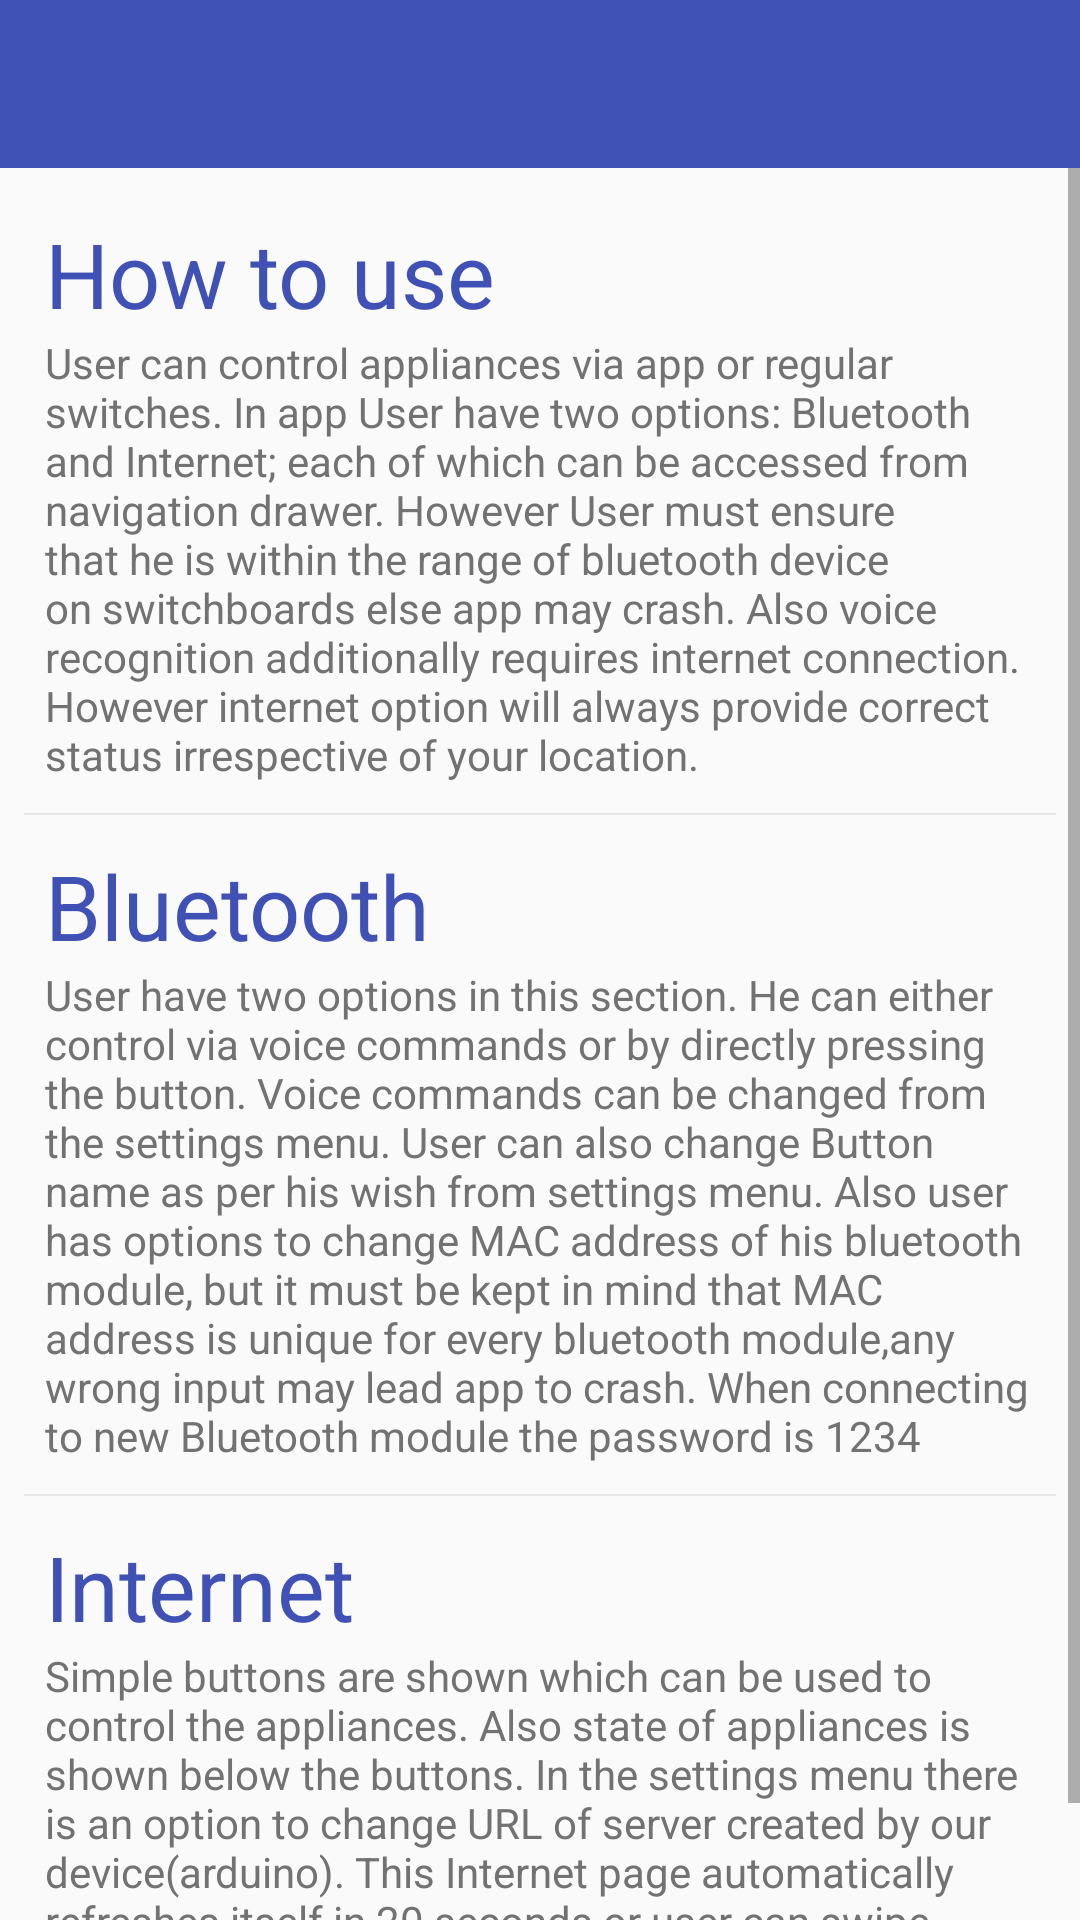

The Android layout XML behind this screen, and the referenced resources:
<!-- AndroidManifest.xml: application theme AppTheme -->
<!-- res/layout/activity_help.xml -->
<LinearLayout xmlns:android="http://schemas.android.com/apk/res/android"
    xmlns:tools="http://schemas.android.com/tools"
    android:layout_width="match_parent"
    android:layout_height="match_parent"
    android:orientation="vertical"
    tools:context="com.example.nischal.materialdesign1.help_activity">

    <include layout="@layout/app_bar"
        android:id="@+id/app_bar"/>


    <ScrollView
        android:layout_width="match_parent"
        android:layout_height="match_parent">

        <LinearLayout
            android:padding="5dp"
            android:layout_width="match_parent"
            android:layout_height="match_parent"
            android:divider="@android:drawable/divider_horizontal_bright"
            android:showDividers="middle|end"
            android:dividerPadding="3dp"
            android:orientation="vertical">
            <LinearLayout
                android:paddingTop="10dp"
                android:layout_width="match_parent"
                android:layout_height="wrap_content"
                android:orientation="vertical"
                android:padding="10dp">

                <TextView
                    android:layout_width="match_parent"
                    android:layout_height="wrap_content"
                    android:text="How to use"
                    android:textSize="30dp"
                    android:textColor="@color/primary"/>
                <TextView
                    android:layout_width="match_parent"
                    android:layout_height="wrap_content"
                    android:inputType="textMultiLine"
                    android:textColor="@color/secondary_text"
                    android:text="User can control appliances via app or regular switches. In app User have two options: Bluetooth and Internet; each of which can be accessed from navigation drawer.
However User must ensure that he is within the range of bluetooth device on switchboards else app may crash. Also voice recognition additionally requires internet connection. However internet option will always provide correct status irrespective of your location."/>


            </LinearLayout>
            <LinearLayout
                android:paddingTop="10dp"
                android:layout_width="match_parent"
                android:layout_height="wrap_content"
                android:orientation="vertical"
                android:padding="10dp">

                <TextView
                    android:layout_width="match_parent"
                    android:layout_height="wrap_content"
                    android:text="Bluetooth "
                    android:textSize="30dp"
                    android:textColor="@color/primary"/>
                <TextView
                    android:layout_width="match_parent"
                    android:layout_height="wrap_content"
                    android:inputType="textMultiLine"
                    android:textColor="@color/secondary_text"
                    android:text="User have two options in this section. He can either control via voice commands or by directly pressing the button. Voice commands can be changed from the settings menu. User can also change Button name as per his wish from settings menu. Also user has options to change MAC address of his bluetooth module, but it must be kept in mind that MAC address is unique for every bluetooth module,any wrong input may lead app to crash. When connecting to new Bluetooth module the password is 1234"/>


            </LinearLayout>
            <LinearLayout
                android:paddingTop="10dp"
                android:layout_width="match_parent"
                android:layout_height="wrap_content"
                android:orientation="vertical"
                android:padding="10dp">

                <TextView
                    android:layout_width="match_parent"
                    android:layout_height="wrap_content"
                    android:text="Internet"
                    android:textSize="30dp"
                    android:textColor="@color/primary"/>
                <TextView
                    android:layout_width="match_parent"
                    android:layout_height="wrap_content"
                    android:inputType="textMultiLine"
                    android:textColor="@color/secondary_text"
                    android:text="Simple buttons are shown which can be used to control the appliances. Also state of appliances is shown below the buttons. In the settings menu there is an option to change URL of server created by our device(arduino). This Internet page automatically refreshes itself in 20 seconds or user can swipe down to refresh manually."/>


            </LinearLayout>







        </LinearLayout>
    </ScrollView>



</LinearLayout>
<!-- res/layout/app_bar.xml (included above) -->
<?xml version="1.0" encoding="utf-8"?>
<android.support.v7.widget.Toolbar xmlns:android="http://schemas.android.com/apk/res/android"
    xmlns:app="http://schemas.android.com/apk/res-auto"
    android:layout_width="match_parent"
    android:layout_height="wrap_content"
    android:background="@color/primary"
    app:theme="@style/customthemefortoolbar"
    app:popupTheme="@style/Platform.AppCompat.Light" >

</android.support.v7.widget.Toolbar>
<!-- resources referenced by this layout -->
<resources>
  <color name="primary">#3F51B5</color>
  <color name="secondary_text">#727272</color>
  <style name="customthemefortoolbar" parent="ThemeOverlay.AppCompat.Dark">
          <item name="android:textColorPrimary">@color/icons</item>
          <item name="android:textColorSecondary">@color/icons</item>
      </style>
  <style name="AppTheme" parent="Theme.AppCompat.Light.NoActionBar">
          
          <item name="colorPrimary">@color/primary</item>
          <item name="colorPrimaryDark">@color/primary_dark</item>
          <item name="colorAccent">@color/accent</item>
  
      </style>
  <color name="icons">#FFFFFF</color>
  <color name="primary_dark">#303F9F</color>
  <color name="accent">#FFC107</color>
</resources>
